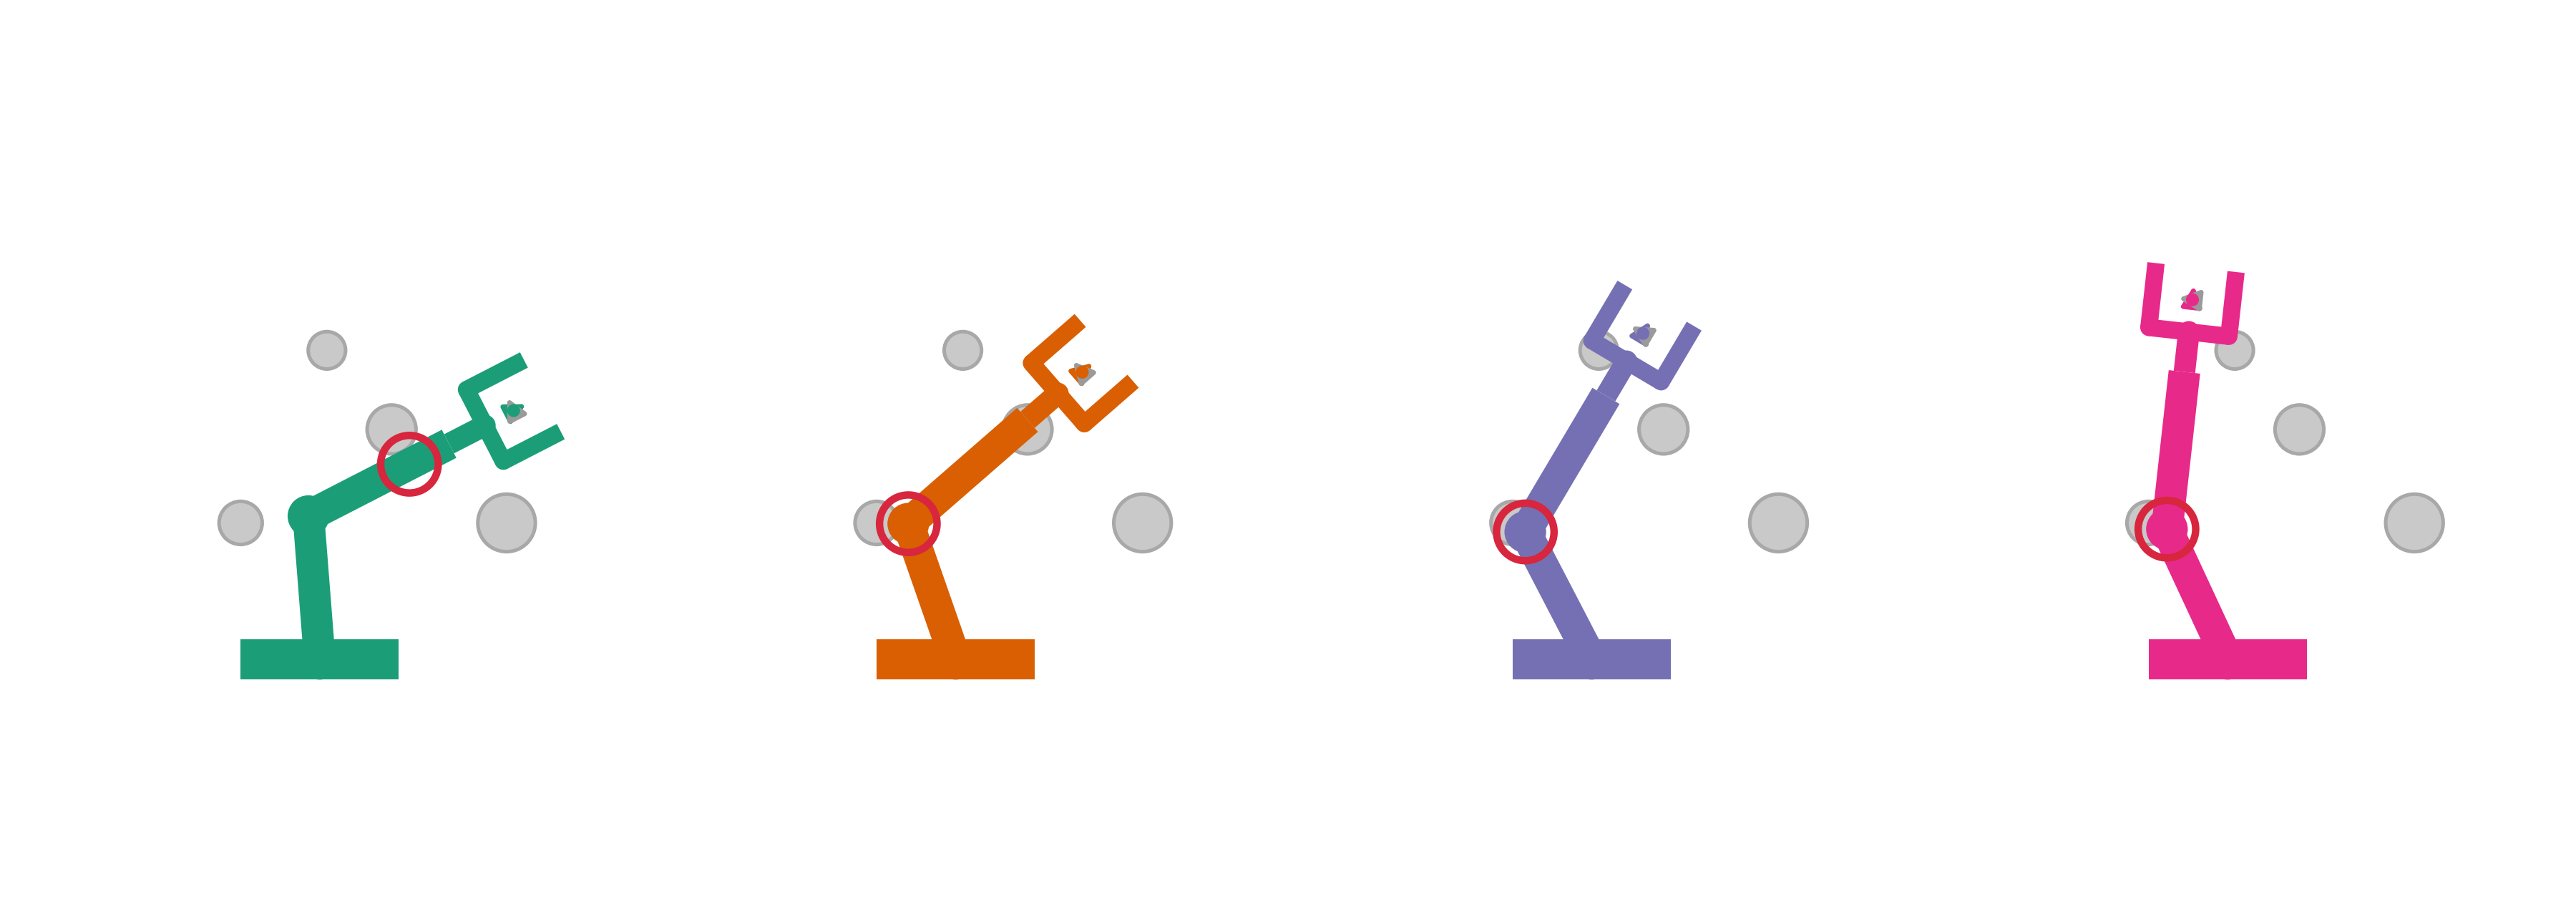

Source code (Python):
"""
Full collision-check panel: takes the IK-resolved arm configurations from
pose_ik_resolve_test.py and checks the actual arm links (not just the
un-resolved wrist point, unlike pose_precheck_test.py) against the same
OBSTACLES -- this is the "resolved config handed to the real collision
checker" step downstream of the IK-resolve panel. Reuses
draw_highlight_circle exactly like robot_arm_fig.py's own elbow-highlight
example, now driven by an actual link/obstacle collision instead of being
hand-placed.

Usage:
    python pose_collision_check_test.py
Produces pose_collision_check_test.png / .svg in this directory.
"""

import matplotlib.pyplot as plt

from robot_arm_fig import (
    draw_arm, draw_pose_frame, gripper_center, draw_obstacles,
    draw_highlight_circle, arm_obstacle_collision, sample_pose_line,
    PALETTE, LINK_LENGTHS,
)
from ik_line_demo import analytic_2link_ik
from pose_precheck_test import START_POSE, END_POSE, N_SAMPLES, OBSTACLES

BASE = (0.0, 0.0)


def main():
    poses = sample_pose_line(START_POSE, END_POSE, N_SAMPLES)

    fig, axes = plt.subplots(1, N_SAMPLES, figsize=(3 * N_SAMPLES, 4.2))
    for i, (ax, (x, y, heading)) in enumerate(zip(axes, poses)):
        color = PALETTE[i % len(PALETTE)]
        solution = analytic_2link_ik(BASE, (x, y), LINK_LENGTHS, elbow_up=True)
        if solution is None:
            ax.set_title("unreachable")
            ax.axis("off")
            continue

        draw_obstacles(ax, OBSTACLES, zorder=0)
        joint_points, final_heading = draw_arm(ax, BASE, solution, LINK_LENGTHS, color)
        draw_pose_frame(ax, gripper_center(joint_points[-1], final_heading),
                         final_heading, color, axis_len=0.14, lw=1.6)

        hit = arm_obstacle_collision(joint_points, OBSTACLES)
        if hit is not None:
            closest, _radius = hit
            # Fixed small ring right at the contact point -- marks a graze
            # at the link's edge as a graze, not a circle engulfing the
            # whole obstacle regardless of how much of it actually overlaps.
            draw_highlight_circle(ax, closest, radius=0.2)

        ax.set_xlim(-2.0, 2.2)
        ax.set_ylim(-0.5, 3.4)
        ax.set_aspect("equal")
        ax.axis("off")

    fig.tight_layout()
    fig.savefig("pose_collision_check_test.png", dpi=300, facecolor="white")
    fig.savefig("pose_collision_check_test.svg", facecolor="white")
    print("Saved pose_collision_check_test.png / pose_collision_check_test.svg")


if __name__ == "__main__":
    main()
